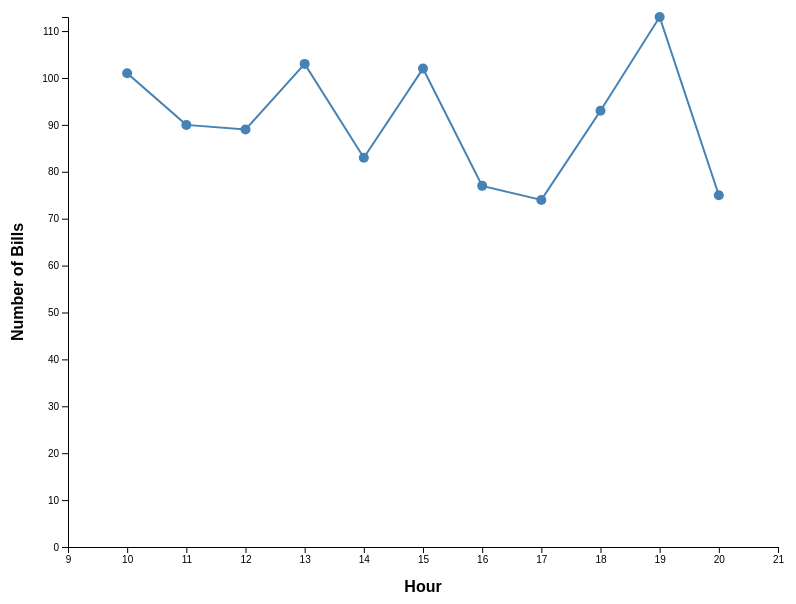
D3 v7 page, settled after 360 driven frames (6 s of simulated time); the page loaded 1 data file(s).


        const margin = { top: 20, right: 30, bottom: 50, left: 60 };
        const width = 800 - margin.left - margin.right;
        const height = 600 - margin.top - margin.bottom;

        // Create SVG container
        const svg = d3.select("svg")
            .attr("width", width + margin.left + margin.right)
            .attr("height", height + margin.top + margin.bottom)
          .append("g")
            .attr("transform", `translate(${margin.left},${margin.top})`);
        
        // Create tooltip
        const tooltip = d3.select("body").append("div")
            .attr("class", "tooltip")
            .style("opacity", 0);

        // Read CSV file
        d3.csv("dataChart2.csv").then(function(data) {
            // Parse the data
            data.forEach(d => {
                d.Week = +d.Week;
                d.Hours = +d.Hours;
            });

            // Extract unique weeks and product lines
            const weeks = [...new Set(data.map(d => d.Week))].sort((a, b) => a - b);
            const productLines = [...new Set(data.map(d => d.ProductLine))];

            // Create dropdown options
            const weekSelect = d3.select("#week-select");
            const productLineSelect = d3.select("#product-line-select");

            weekSelect.selectAll("option")
                .data(["All", ...weeks])
              .enter().append("option")
                .text(d => d);

            productLineSelect.selectAll("option")
                .data(["All", ...productLines])
              .enter().append("option")
                .text(d => d);

            // Function to filter data and update the chart
            function updateChart() {
                const selectedWeek = weekSelect.property("value");
                const selectedProductLine = productLineSelect.property("value");

                let filteredData = data;
                if (selectedWeek !== "All") {
                    filteredData = filteredData.filter(d => d.Week === +selectedWeek);
                }
                if (selectedProductLine !== "All") {
                    filteredData = filteredData.filter(d => d.ProductLine === selectedProductLine);
                }

                // Nest data by hours and sort
                const nestedData = d3.groups(filteredData, d => d.Hours)
                                    .map(d => ({ Hours: d[0], count: d[1].length }))
                                    .sort((a, b) => a.Hours - b.Hours); // Ensure data is sorted by Hours

                // Set up scales
                const xScale = d3.scaleLinear()
                    .domain([9, 21])
                    .range([0, width]);

                const yScale = d3.scaleLinear()
                    .domain([0, d3.max(nestedData, d => d.count) || 1])
                    .range([height, 0]);

                // Clear previous elements
                svg.selectAll("*").remove();

                // Add X axis
                svg.append("g")
                    .attr("class", "x-axis")
                    .attr("transform", `translate(0,${height})`)
                    .call(d3.axisBottom(xScale).ticks(12))
                  .append("text")
                    .attr("class", "axis-label")
                    .attr("x", width / 2)
                    .attr("y", margin.bottom - 5)
                    .attr("text-anchor", "middle")
                    .text("Hours");

                // Add Y axis
                // const yAxis = d3.axisLeft(yScale);
                // if (maxYValue <= 10) {
                //     yAxis.ticks(maxYValue).tickFormat(d3.format("d")); // Use integer ticks if maxYValue is <= 10
                // }
                const hourCounts = d3.rollup(
    filteredData,
    v => v.length,
    d => d.Hours
);

const hourCountsArray = Array.from(hourCounts, ([hour, count]) => ({ hour, count }));

                const maxYValue = d3.max(hourCountsArray, d => d.count);
                
            const yAxis = d3.axisLeft(yScale);
            if (maxYValue <= 10) {
                yAxis.ticks(maxYValue).tickFormat(d3.format("d")); // Use integer ticks if maxYValue is <= 10
            }
                svg.append("g")
                    .attr("class", "y-axis")
                    .call(yAxis)
                  .append("text")
                    .attr("class", "axis-label")
                    .attr("x", -margin.left)
                    .attr("y", -margin.top + 10)
                    .attr("text-anchor", "middle")
                    .attr("transform", "rotate(-90)")
                    .text("Frequency");

                // Add X axis label
                svg.append("text")
                    .attr("class", "axis")
                    .attr("x", width / 2)
                    .attr("y", height + margin.bottom - 5)
                    .attr("text-anchor", "middle")
                    .text("Hour");

                // Add Y axis label
                svg.append("text")
                    .attr("class", "axis")
                    .attr("transform", "rotate(-90)")
                    .attr("x", -height / 2)
                    .attr("y", -margin.left + 15)
                    .attr("text-anchor", "middle")
                    .text("Number of Bills");

                // Create line generator
                const line = d3.line()
                    .x(d => xScale(d.Hours))
                    .y(d => yScale(d.count));

                // Add the line
                svg.append("path")
                    .datum(nestedData)
                    .attr("class", "line")
                    .attr("d", line);
                
                    const dots = svg.selectAll(".dot")
                .data(nestedData)
              .enter().append("circle")
                .attr("class", "dot")
                .attr("cx", d => xScale(d.Hours))
                .attr("cy", d => yScale(d.count))
                .attr("r", 5)
                .on("mouseover", function(event, d) {
                    tooltip.transition()
                        .duration(200)
                        .style("opacity", .9);
                    tooltip.html(`Hours: ${d.Hours}<br>Number of Bills: ${d.count}`)
                        .style("left", (event.pageX + 5) + "px")
                        .style("top", (event.pageY - 28) + "px");
                    
                    // Highlight hovered dot
                    d3.select(this).classed("hover", true);
                    
                    // Dim other dots and line
                    svg.selectAll(".dot").classed("dimmed", true);
                    svg.select(".line").classed("dimmed", true);
                    
                    // Un-dim hovered dot
                    d3.select(this).classed("dimmed", false);
                })
                .on("mouseout", function() {
                    tooltip.transition()
                        .duration(500)
                        .style("opacity", 0);
                    
                    // Remove highlight from hovered dot
                    d3.select(this).classed("hover", false);
                    
                    // Remove dimming from all dots and line
                    svg.selectAll(".dot").classed("dimmed", false);
                    svg.select(".line").classed("dimmed", false);
                });
                    
            }

            // Initial chart update
            updateChart();

            // Update chart when dropdown selection changes
            weekSelect.on("change", updateChart);
            productLineSelect.on("change", updateChart);
        }).catch(function(error) {
            console.error('Error loading or parsing data:', error);
        });
    

### data: dataChart2.csv
?ProductLine, Week, Hours
Health and beauty, 1, 13
Electronic accessories, 10, 10
Home and lifestyle, 10, 13
Health and beauty, 5, 20
Sports and travel, 6, 10
Electronic accessories, 13, 18
Electronic accessories, 9, 14
Home and lifestyle, 9, 11
Health and beauty, 2, 17
Food and beverages, 8, 13
Fashion accessories, 6, 18
Electronic accessories, 10, 17
Electronic accessories, 7, 10
Food and beverages, 6, 16
Health and beauty, 13, 19
Sports and travel, 3, 16
Health and beauty, 11, 11
Sports and travel, 1, 10
Food and beverages, 4, 18
Home and lifestyle, 11, 15
Electronic accessories, 9, 11
Health and beauty, 10, 10
Home and lifestyle, 11, 12
Electronic accessories, 8, 11
Sports and travel, 9, 17
Home and lifestyle, 12, 19
Fashion accessories, 6, 15
Fashion accessories, 11, 12
Food and beverages, 4, 19
Health and beauty, 11, 15
Fashion accessories, 9, 19
Sports and travel, 5, 12
Sports and travel, 2, 14
Health and beauty, 11, 10
Food and beverages, 6, 10
Sports and travel, 2, 12
Sports and travel, 11, 19
Electronic accessories, 3, 17
Health and beauty, 12, 13
Home and lifestyle, 10, 13
Home and lifestyle, 3, 18
Home and lifestyle, 5, 10
Sports and travel, 6, 13
Food and beverages, 10, 20
Health and beauty, 11, 19
Electronic accessories, 10, 18
Health and beauty, 9, 17
Food and beverages, 6, 15
Electronic accessories, 7, 12
Fashion accessories, 12, 17
Food and beverages, 6, 10
Food and beverages, 7, 15
Fashion accessories, 12, 14
Fashion accessories, 4, 15
Home and lifestyle, 10, 11
Electronic accessories, 9, 19
Home and lifestyle, 13, 11
Health and beauty, 6, 11
Home and lifestyle, 4, 15
Electronic accessories, 11, 20
... 940 more rows